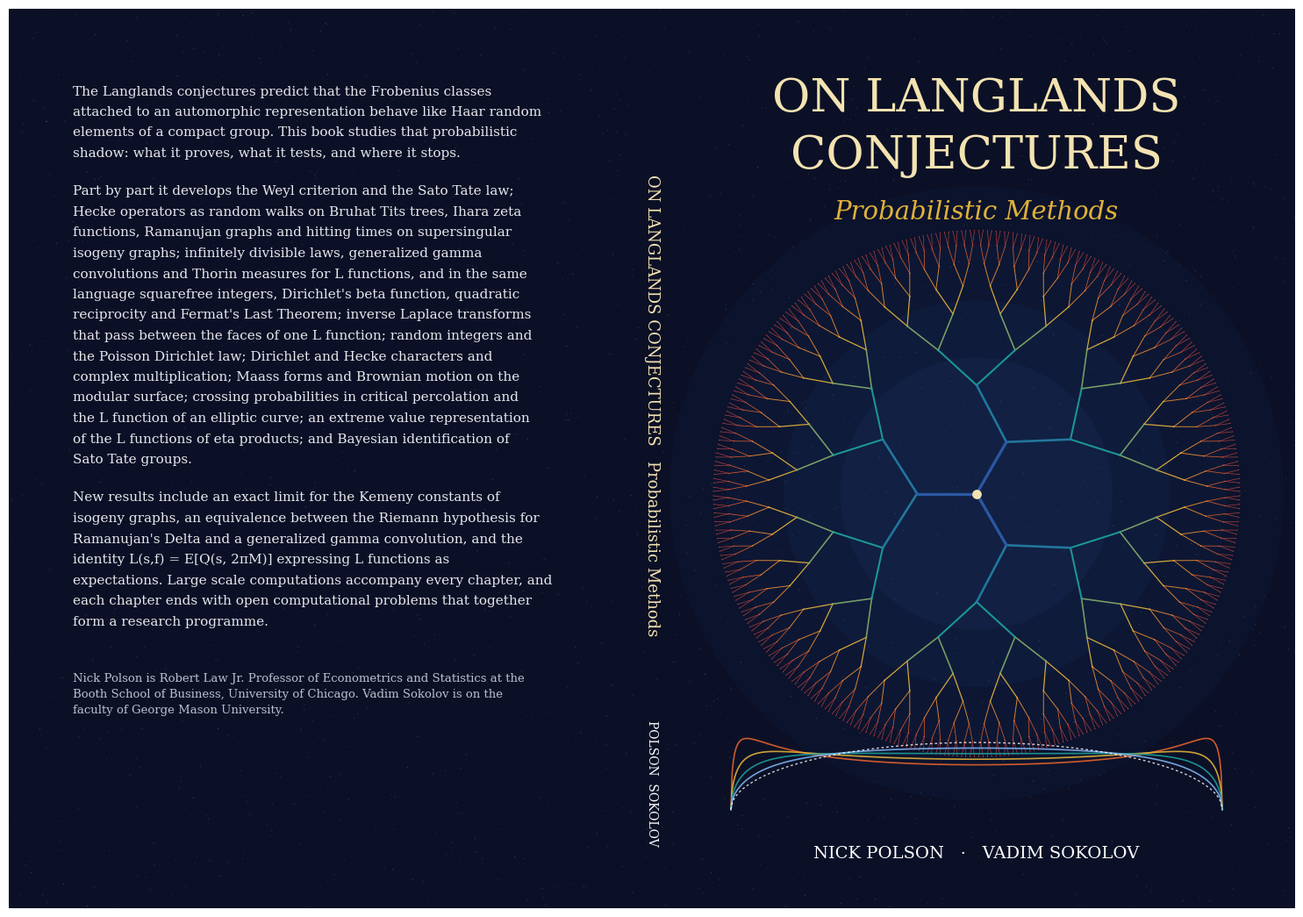
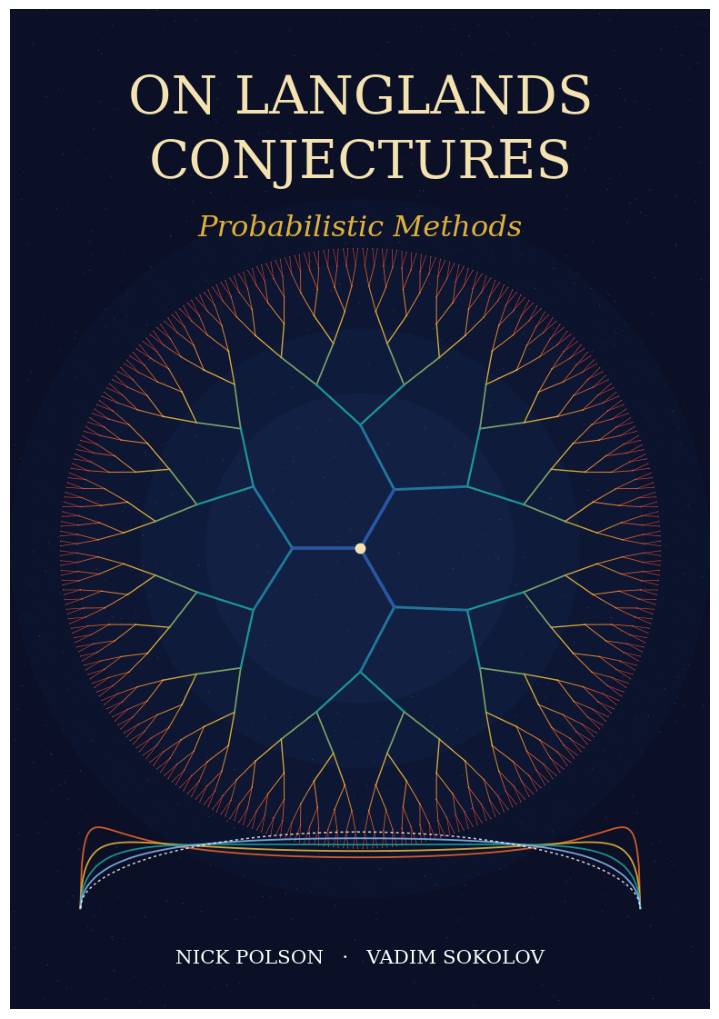

The matplotlib source for these figures, in order:
import numpy as np, math, sys
import matplotlib; matplotlib.use("Agg")
import matplotlib.pyplot as plt
from matplotlib.collections import LineCollection
from matplotlib.colors import LinearSegmentedColormap

pages = int(sys.argv[1]) if len(sys.argv) > 1 else 180
bleed, trimw, trimh = 0.125, 7.0, 10.0  # the 7 x 10 in KDP trim; width 14.25 + spine, height 10.25
spine = pages * 0.002252
W = 2 * bleed + 2 * trimw + spine; H = 2 * bleed + trimh
BG = "#0B1026"
cmap = LinearSegmentedColormap.from_list("lang", ["#2B5BA8", "#1B9E9A", "#E0B13A", "#E3632D", "#B8325A"])

def tree_segments(cx, cy, R, depth=7, q=2):
    # radial drawing of a (q+1) regular tree truncated at given depth
    segs, cols, widths = [], [], []
    def rec(x, y, ang0, ang1, d, parent_ang):
        if d == depth: return
        k = q + 1 if d == 0 else q
        span = (ang1 - ang0) / k
        r1 = R * (1 - 0.82 ** (d + 1)) / (1 - 0.82 ** depth)
        for i in range(k):
            a = ang0 + span * (i + 0.5)
            nx_, ny_ = cx + r1 * math.cos(a), cy + r1 * math.sin(a)
            segs.append([(x, y), (nx_, ny_)]); cols.append(d / depth); widths.append(2.4 * 0.78 ** d)
            rec(nx_, ny_, ang0 + span * i, ang0 + span * (i + 1), d + 1, a)
    rec(cx, cy, 0, 2 * math.pi, 0, 0)
    return segs, cols, widths

fig = plt.figure(figsize=(W, H)); ax = fig.add_axes([0, 0, 1, 1]); ax.set_xlim(0, W); ax.set_ylim(0, H); ax.axis("off")
ax.add_patch(plt.Rectangle((0, 0), W, H, color=BG))
# subtle starfield of normalized Frobenius traces mapped to angles
rng = np.random.default_rng(11)
theta = np.arccos(np.clip(rng.uniform(-1, 1, 6000), -1, 1))
xs = rng.uniform(0, W, 2500); ys = rng.uniform(0, H, 2500)
ax.scatter(xs, ys, s=rng.uniform(0.05, 0.6, 2500), color="white", alpha=0.25, lw=0)

fx0 = bleed + trimw + spine  # left edge of front cover
cx, cy = fx0 + trimw / 2, bleed + 4.6
# glow
for r, a in [(3.5, 0.05), (2.85, 0.06), (2.2, 0.07), (1.55, 0.08)]:
    ax.add_patch(plt.Circle((cx, cy), r, color="#2B5BA8", alpha=a, lw=0))
segs, cols, widths = tree_segments(cx, cy, 3.0, depth=8, q=2)
lc = LineCollection(segs, colors=cmap(np.array(cols)), linewidths=widths, alpha=0.95, capstyle="round")
ax.add_collection(lc)
ends = np.array([s[1] for s in segs]); dd = np.array(cols)
ax.scatter(ends[:, 0], ends[:, 1], s=6 * 0.7 ** (dd * 8), c=cmap(dd), lw=0, zorder=3)
ax.scatter([cx], [cy], s=60, color="#F4E3B1", zorder=4, lw=0)
# Kesten McKay curves rising from the bottom of the front cover
xg = np.linspace(-2, 2, 400)
for q, c in zip([2, 3, 5, 11], ["#E3632D", "#E0B13A", "#1B9E9A", "#7FB2F0"]):
    d = (q + 1) / ((math.sqrt(q) + 1 / math.sqrt(q)) ** 2 - xg ** 2) * np.sqrt(np.clip(4 - xg ** 2, 0, None)) / (2 * np.pi)
    ax.plot(cx + xg * 1.4, bleed + 1.0 + d * 2.4, color=c, lw=1.2, alpha=0.9)
sc = np.sqrt(np.clip(4 - xg ** 2, 0, None)) / (2 * np.pi)
ax.plot(cx + xg * 1.4, bleed + 1.0 + sc * 2.4, color="white", lw=1.0, ls=(0, (2, 2)), alpha=0.8)

serif = {"family": "serif"}
ax.text(cx, bleed + trimh - 0.9, "ON LANGLANDS", ha="center", va="center", color="#F4E3B1", fontsize=38, fontdict=serif)
ax.text(cx, bleed + trimh - 1.55, "CONJECTURES", ha="center", va="center", color="#F4E3B1", fontsize=38, fontdict=serif)
ax.text(cx, bleed + trimh - 2.2, "Probabilistic Methods", ha="center", va="center", color="#E0B13A", fontsize=21, style="italic", fontdict=serif)
ax.text(cx, bleed + 0.5, "NICK POLSON   ·   VADIM SOKOLOV", ha="center", va="center", color="white", fontsize=14, fontdict=serif)

# spine
sx = bleed + trimw + spine / 2
ax.text(sx, H / 2 + 0.6, "ON LANGLANDS CONJECTURES   Probabilistic Methods", rotation=-90, ha="center", va="center", color="#F4E3B1", fontsize=13, fontdict=serif)
ax.text(sx, bleed + 1.3, "POLSON  SOKOLOV", rotation=-90, ha="center", va="center", color="white", fontsize=10, fontdict=serif)

# back cover
bx = bleed + 0.6; bw = trimw - 1.2
blurb = ("The Langlands conjectures predict that the Frobenius classes attached to an automorphic "
         "representation behave like Haar random elements of a compact group. This book studies "
         "that probabilistic shadow: what it proves, what it tests, and where it stops.\n\n"
         "Part by part it develops the Weyl criterion and the Sato Tate law; Hecke operators as "
         "random walks on Bruhat Tits trees, Ihara zeta functions, Ramanujan graphs and hitting "
         "times on supersingular isogeny graphs; infinitely divisible laws, generalized gamma "
         "convolutions and Thorin measures for L functions, and in the same language squarefree "
         "integers, Dirichlet's beta function, quadratic reciprocity and Fermat's Last Theorem; "
         "inverse Laplace transforms that pass between the faces of one L function; "
         "random integers and the Poisson Dirichlet law; Dirichlet and Hecke characters and "
         "complex multiplication; Maass forms and Brownian motion on the modular surface; "
         "crossing probabilities in critical percolation and the L function of an elliptic curve; "
         "an extreme value representation of the "
         "L functions of eta products; and Bayesian identification of Sato Tate groups.\n\n"
         "New results include an exact limit for the Kemeny constants of isogeny graphs, an "
         "equivalence between the Riemann hypothesis for Ramanujan's Delta and a generalized gamma "
         "convolution, and the identity L(s,f) = E[Q(s, 2 pi M)] expressing L functions as "
         "expectations. Large scale computations accompany every chapter, and each chapter ends "
         "with open computational problems that together form a research programme.")
blurb = blurb.replace("l/(l-1)", "ℓ/(ℓ−1)").replace("2 pi M", "2πM")
# no line break inside these names (textwrap does not break at a no-break space)
for pair in ("L functions", "L function", "Sato Tate", "Bruhat Tits"):
    blurb = blurb.replace(pair, pair.replace(" ", " "))
import textwrap
y = bleed + trimh - 0.75
for para in blurb.split("\n\n"):
    for line in textwrap.wrap(para, 68):
        ax.text(bx, y, line, ha="left", va="top", color="#E8E8EE", fontsize=11, fontdict=serif); y -= 0.235
    y -= 0.2
ax.text(bx, bleed + 2.55, "Nick Polson is Robert Law Jr. Professor of Econometrics and Statistics at the\nBooth School of Business, University of Chicago. Vadim Sokolov is on the\nfaculty of George Mason University.", ha="left", va="top", color="#B9BED0", fontsize=9.5, fontdict=serif, linespacing=1.5)
# no box for the barcode: KDP prints its own, on a white background of its own, over whatever is there (lower right of the back cover)
fig.savefig("cover_wrap.pdf"); fig.savefig("cover_wrap.png", dpi=110)
# front only
fig2 = plt.figure(figsize=(trimw, trimh)); a2 = fig2.add_axes([0, 0, 1, 1]); a2.axis("off")
img = plt.imread("cover_wrap.png"); h, w = img.shape[:2]
x0 = int((fx0) / W * w); x1 = int((fx0 + trimw) / W * w); y0 = int(bleed / H * h); y1 = int((bleed + trimh) / H * h)
a2.imshow(img[h - y1:h - y0, x0:x1]); fig2.savefig("cover_front.png", dpi=110)
print(W, H, spine)
